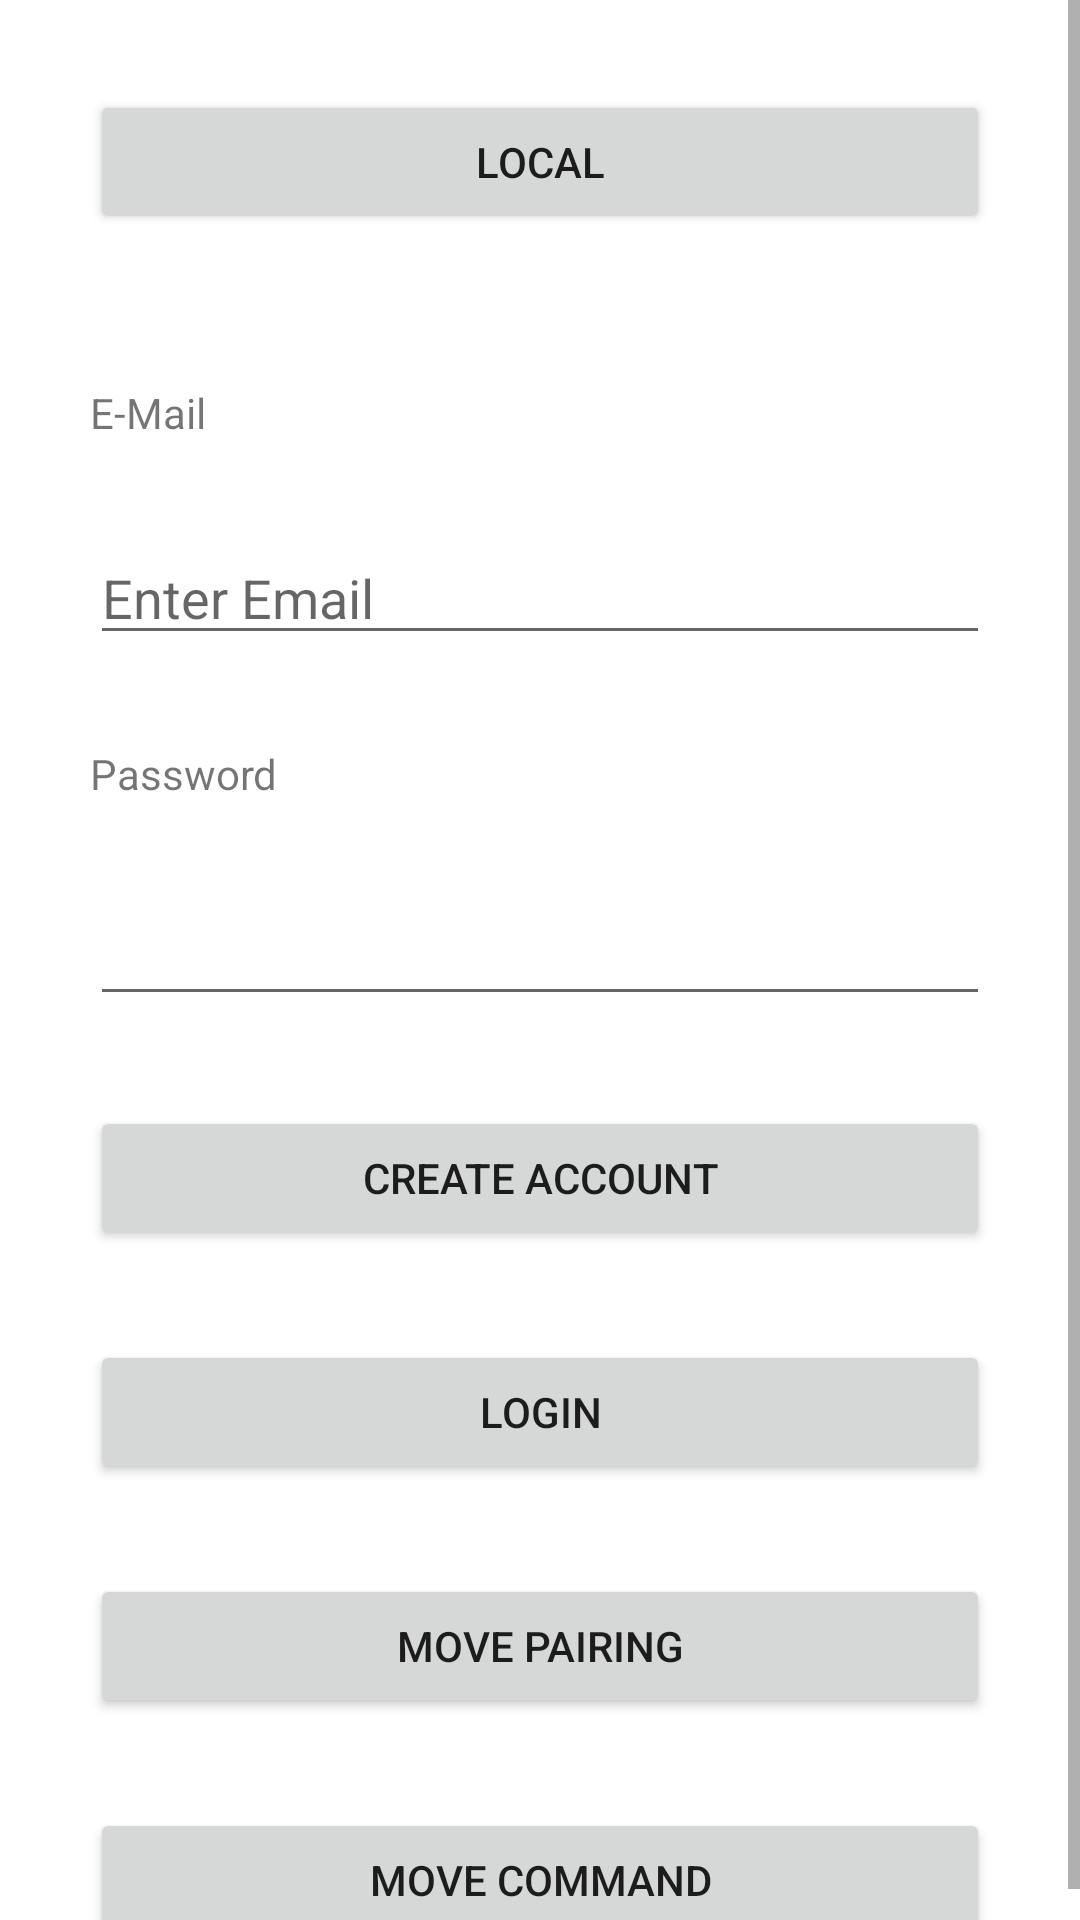

Android layout source for this screen:
<!-- AndroidManifest.xml: application theme Theme.B23_HPT -->
<!-- res/layout/activity_main.xml -->
<?xml version="1.0" encoding="utf-8"?>
<androidx.constraintlayout.widget.ConstraintLayout xmlns:android="http://schemas.android.com/apk/res/android"
    xmlns:app="http://schemas.android.com/apk/res-auto"
    xmlns:tools="http://schemas.android.com/tools"
    android:layout_width="match_parent"
    android:layout_height="match_parent" >

    <ScrollView
        android:layout_width="match_parent"
        android:layout_height="match_parent"
        app:layout_constraintStart_toStartOf="parent"
        app:layout_constraintEnd_toEndOf="parent"
        app:layout_constraintBottom_toBottomOf="parent"
        app:layout_constraintTop_toTopOf="parent" >

        <androidx.constraintlayout.widget.ConstraintLayout
            android:layout_width="match_parent"
            android:layout_height="wrap_content">

            <Button
                android:layout_width="match_parent"
                android:layout_height="wrap_content"
                android:id="@+id/button_local"
                android:text="@string/local"
                android:layout_marginTop="50dp"
                android:layout_margin="30dp"
                app:layout_constraintLeft_toLeftOf="parent"
                app:layout_constraintTop_toTopOf="parent" />

            <TextView
                android:id="@+id/label_email"
                android:layout_width="wrap_content"
                android:layout_height="wrap_content"
                android:text="@string/email"
                android:layout_marginTop="50dp"
                android:layout_marginStart="30dp"
                app:layout_constraintLeft_toLeftOf="parent"
                app:layout_constraintTop_toBottomOf="@id/button_local" />

            <EditText
                android:id="@+id/edit_Text_email"
                android:layout_width="match_parent"
                android:layout_height="wrap_content"
                android:hint="@string/email_hint"
                app:layout_constraintLeft_toLeftOf="parent"
                app:layout_constraintTop_toBottomOf="@id/label_email"
                android:layout_margin="30dp" />

            <TextView
                android:id="@+id/label_password"
                android:layout_width="wrap_content"
                android:layout_height="wrap_content"
                android:text="@string/password"
                app:layout_constraintLeft_toLeftOf="parent"
                app:layout_constraintTop_toBottomOf="@id/edit_Text_email"
                android:layout_margin="30dp" />

            <EditText
                android:layout_width="match_parent"
                android:layout_height="wrap_content"
                android:id="@+id/edit_text_password"
                app:layout_constraintLeft_toLeftOf="parent"
                app:layout_constraintTop_toBottomOf="@id/label_password"
                android:layout_margin="30dp" />

            <Button
                android:layout_width="match_parent"
                android:layout_height="wrap_content"
                android:id="@+id/button_create_account"
                android:text="@string/create_account"
                app:layout_constraintLeft_toLeftOf="parent"
                app:layout_constraintTop_toBottomOf="@id/edit_text_password"
                android:layout_margin="30dp" />

            <Button
                android:layout_width="match_parent"
                android:layout_height="wrap_content"
                android:id="@+id/button_login"
                android:text="@string/login"
                app:layout_constraintLeft_toLeftOf="parent"
                app:layout_constraintTop_toBottomOf="@id/button_create_account"
                android:layout_margin="30dp" />

            <Button
                android:layout_width="match_parent"
                android:layout_height="wrap_content"
                android:id="@+id/button_move_pairing"
                android:text="@string/move_pairing"
                app:layout_constraintLeft_toLeftOf="parent"
                app:layout_constraintTop_toBottomOf="@id/button_login"
                android:layout_margin="30dp" />

            <Button
                android:layout_width="match_parent"
                android:layout_height="wrap_content"
                android:id="@+id/button_move_command"
                android:text="@string/move_command"
                app:layout_constraintLeft_toLeftOf="parent"
                app:layout_constraintTop_toBottomOf="@id/button_move_pairing"
                android:layout_margin="30dp" />
        </androidx.constraintlayout.widget.ConstraintLayout>
    </ScrollView>

</androidx.constraintlayout.widget.ConstraintLayout>
<!-- resources referenced by this layout -->
<resources>
  <string name="create_account">Create account</string>
  <string name="email">E-Mail</string>
  <string name="email_hint">Enter Email</string>
  <string name="local">Local</string>
  <string name="login">Login</string>
  <string name="move_command">Move Command</string>
  <string name="move_pairing">Move Pairing</string>
  <string name="password">Password</string>
  <style name="Theme.B23_HPT" parent="Theme.MaterialComponents.DayNight.DarkActionBar">
          
          <item name="colorPrimary">@color/purple_500</item>
          <item name="colorPrimaryVariant">@color/purple_700</item>
          <item name="colorOnPrimary">@color/white</item>
          
          <item name="colorSecondary">@color/teal_200</item>
          <item name="colorSecondaryVariant">@color/teal_700</item>
          <item name="colorOnSecondary">@color/black</item>
          
          <item name="android:statusBarColor" tools:targetApi="l">?attr/colorPrimaryVariant</item>
          
      </style>
  <!-- not gathered from this repository: default colours our renderer supplied (Android Studio template values) -->
  <color name="purple_500">#FF6200EE</color>
  <color name="purple_700">#FF3700B3</color>
  <color name="teal_200">#FF03DAC5</color>
  <color name="teal_700">#FF018786</color>
  <color name="black">#FF000000</color>
  <color name="white">#FFFFFFFF</color>
</resources>
